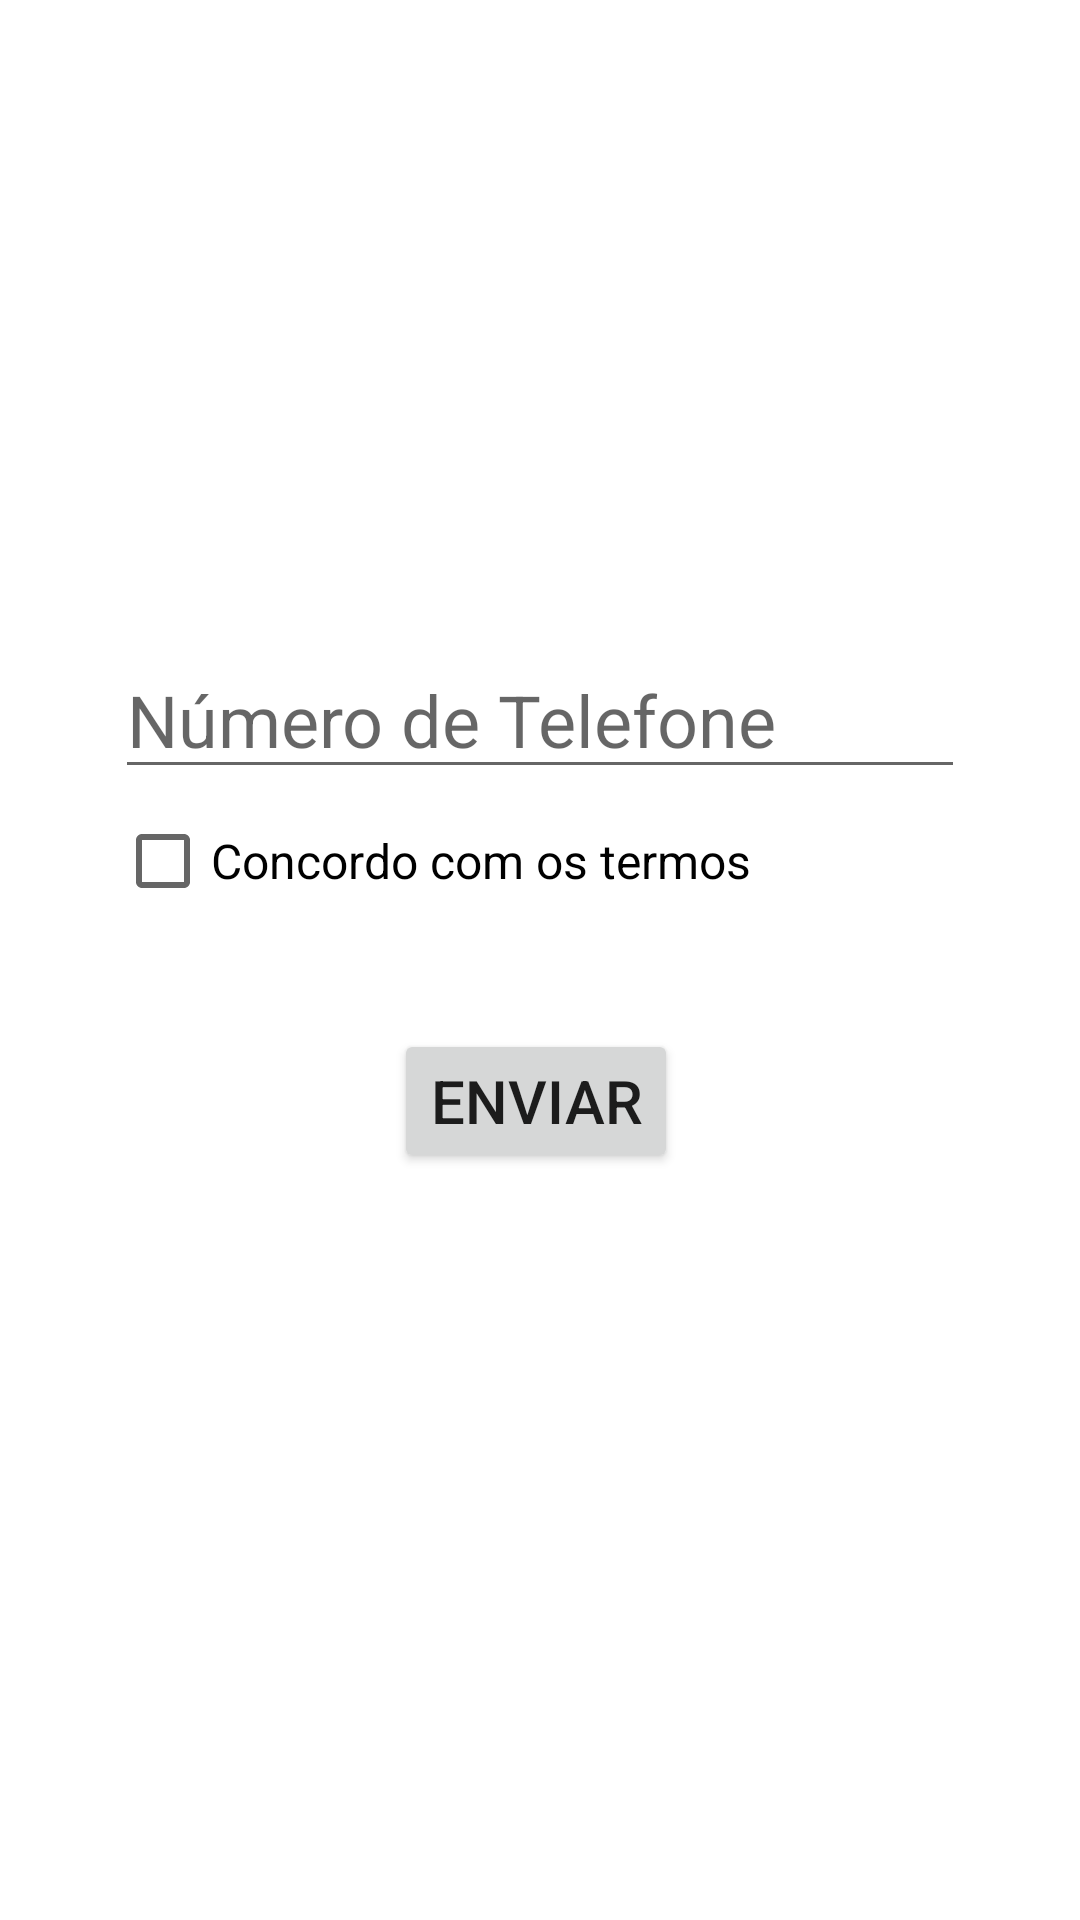

Produce the Android XML layout that renders to this screen, including the resource entries it uses.
<!-- AndroidManifest.xml: application theme Theme.EspressoShowcase -->
<!-- res/layout/activity_main.xml -->
<?xml version="1.0" encoding="utf-8"?>
<androidx.constraintlayout.widget.ConstraintLayout xmlns:android="http://schemas.android.com/apk/res/android"
    xmlns:app="http://schemas.android.com/apk/res-auto"
    xmlns:tools="http://schemas.android.com/tools"
    android:id="@+id/activityMain"
    android:layout_width="match_parent"
    android:layout_height="match_parent"
    tools:context=".MainActivity">

    <EditText
        android:id="@+id/telefone"
        android:layout_width="wrap_content"
        android:layout_height="wrap_content"
        android:ems="10"
        android:hint="Número de Telefone"
        android:inputType="textPersonName"
        android:textSize="24sp"
        app:layout_constraintBottom_toBottomOf="parent"
        app:layout_constraintEnd_toEndOf="parent"
        app:layout_constraintHorizontal_bias="0.502"
        app:layout_constraintStart_toStartOf="parent"
        app:layout_constraintTop_toTopOf="parent"
        app:layout_constraintVertical_bias="0.362" />

    <CheckBox
        android:id="@+id/concordo"
        android:layout_width="wrap_content"
        android:layout_height="wrap_content"
        android:text="Concordo com os termos"
        android:textSize="16sp"
        app:layout_constraintStart_toStartOf="@+id/telefone"
        app:layout_constraintTop_toBottomOf="@+id/telefone" />

    <Button
        android:id="@+id/enviar"
        android:layout_width="wrap_content"
        android:layout_height="wrap_content"
        android:layout_marginTop="32dp"
        android:text="Enviar"
        android:textSize="20sp"
        app:layout_constraintEnd_toEndOf="@+id/telefone"
        app:layout_constraintHorizontal_bias="0.493"
        app:layout_constraintStart_toStartOf="@+id/telefone"
        app:layout_constraintTop_toBottomOf="@+id/concordo" />

    <TextView
        android:id="@+id/avisoTele"
        android:layout_width="wrap_content"
        android:layout_height="wrap_content"
        android:enabled="false"
        android:text="Nome inválido!"
        android:textColor="#FF2626"
        android:textSize="16sp"
        android:visibility="invisible"
        app:layout_constraintBottom_toTopOf="@+id/telefone"
        app:layout_constraintStart_toStartOf="@+id/telefone" />

</androidx.constraintlayout.widget.ConstraintLayout>
<!-- resources referenced by this layout -->
<resources>
  <style name="Theme.EspressoShowcase" parent="Theme.MaterialComponents.DayNight.NoActionBar">
          
          <item name="colorPrimary">@color/purple_500</item>
          <item name="colorPrimaryVariant">@color/purple_700</item>
          <item name="colorOnPrimary">@color/white</item>
          
          <item name="colorSecondary">@color/teal_200</item>
          <item name="colorSecondaryVariant">@color/teal_700</item>
          <item name="colorOnSecondary">@color/black</item>
          
          <item name="android:statusBarColor" tools:targetApi="l">?attr/colorPrimaryVariant</item>
          
      </style>
  <!-- not gathered from this repository: default colours our renderer supplied (Android Studio template values) -->
  <color name="purple_500">#FF6200EE</color>
  <color name="purple_700">#FF3700B3</color>
  <color name="teal_200">#FF03DAC5</color>
  <color name="teal_700">#FF018786</color>
  <color name="black">#FF000000</color>
  <color name="white">#FFFFFFFF</color>
</resources>
